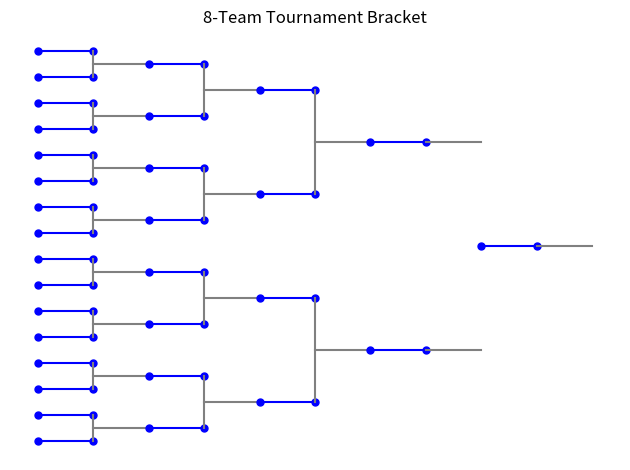

Here is the Python script that generated this plot:
import matplotlib.pyplot as plt
import numpy as np
# Define the matchups for each round (each pair is a match)
# For simplicity, the "teams" are their y-positions in this example
rounds = {
    "Round of 64": [(1, 2), (3, 4), (5, 6), (7, 8), (9, 10), (11, 12), (13, 14), (15, 16)],
    "Round of 32": [(1.5, 3.5), (5.5, 7.5), (9.5, 11.5), (13.5, 15.5)],
    "Sweet 16": [(2.5, 6.5), (10.5, 14.5)],
    "Elite 8": [(4.5,), (12.5,)],
    "Final 4": [(8.5,)],
}


fig, ax = plt.subplots()

# regions = ['East','West','South','Midwest']
# for region in regions:
# Initial x position
x = 1

# Plot each round
for round, matchups in rounds.items():
    next_x = x + 1
    for match in matchups:
        
        
        # Plot teams/positions
        plt.plot([x, next_x], [match[0], match[0]], marker='o', markersize=5, color='blue')
        # plt.text(x, match[0], f"Team {int(match[0])}", ha='right', va='center')
        if len(match) > 1:  # If there's a matchup
            plt.plot([x, next_x], [match[1], match[1]], marker='o', markersize=5, color='blue')
            # Connect the match
            plt.plot([next_x, next_x], [match[0], match[1]], marker='', color='grey')
            print(f"match: {match} first val: {match[0]}, second val: {match[1]}")
        print(f"match: {match} first val: {match[0]}")

        print(np.mean(match))
        plt.plot([next_x, next_x+1], [np.mean(match), np.mean(match)], marker='', color='grey')

    x = next_x + 1  # Increment x for the next round

# Customizations
plt.axis('off')  # Hide axes
plt.title("8-Team Tournament Bracket")
plt.tight_layout()
plt.show()
